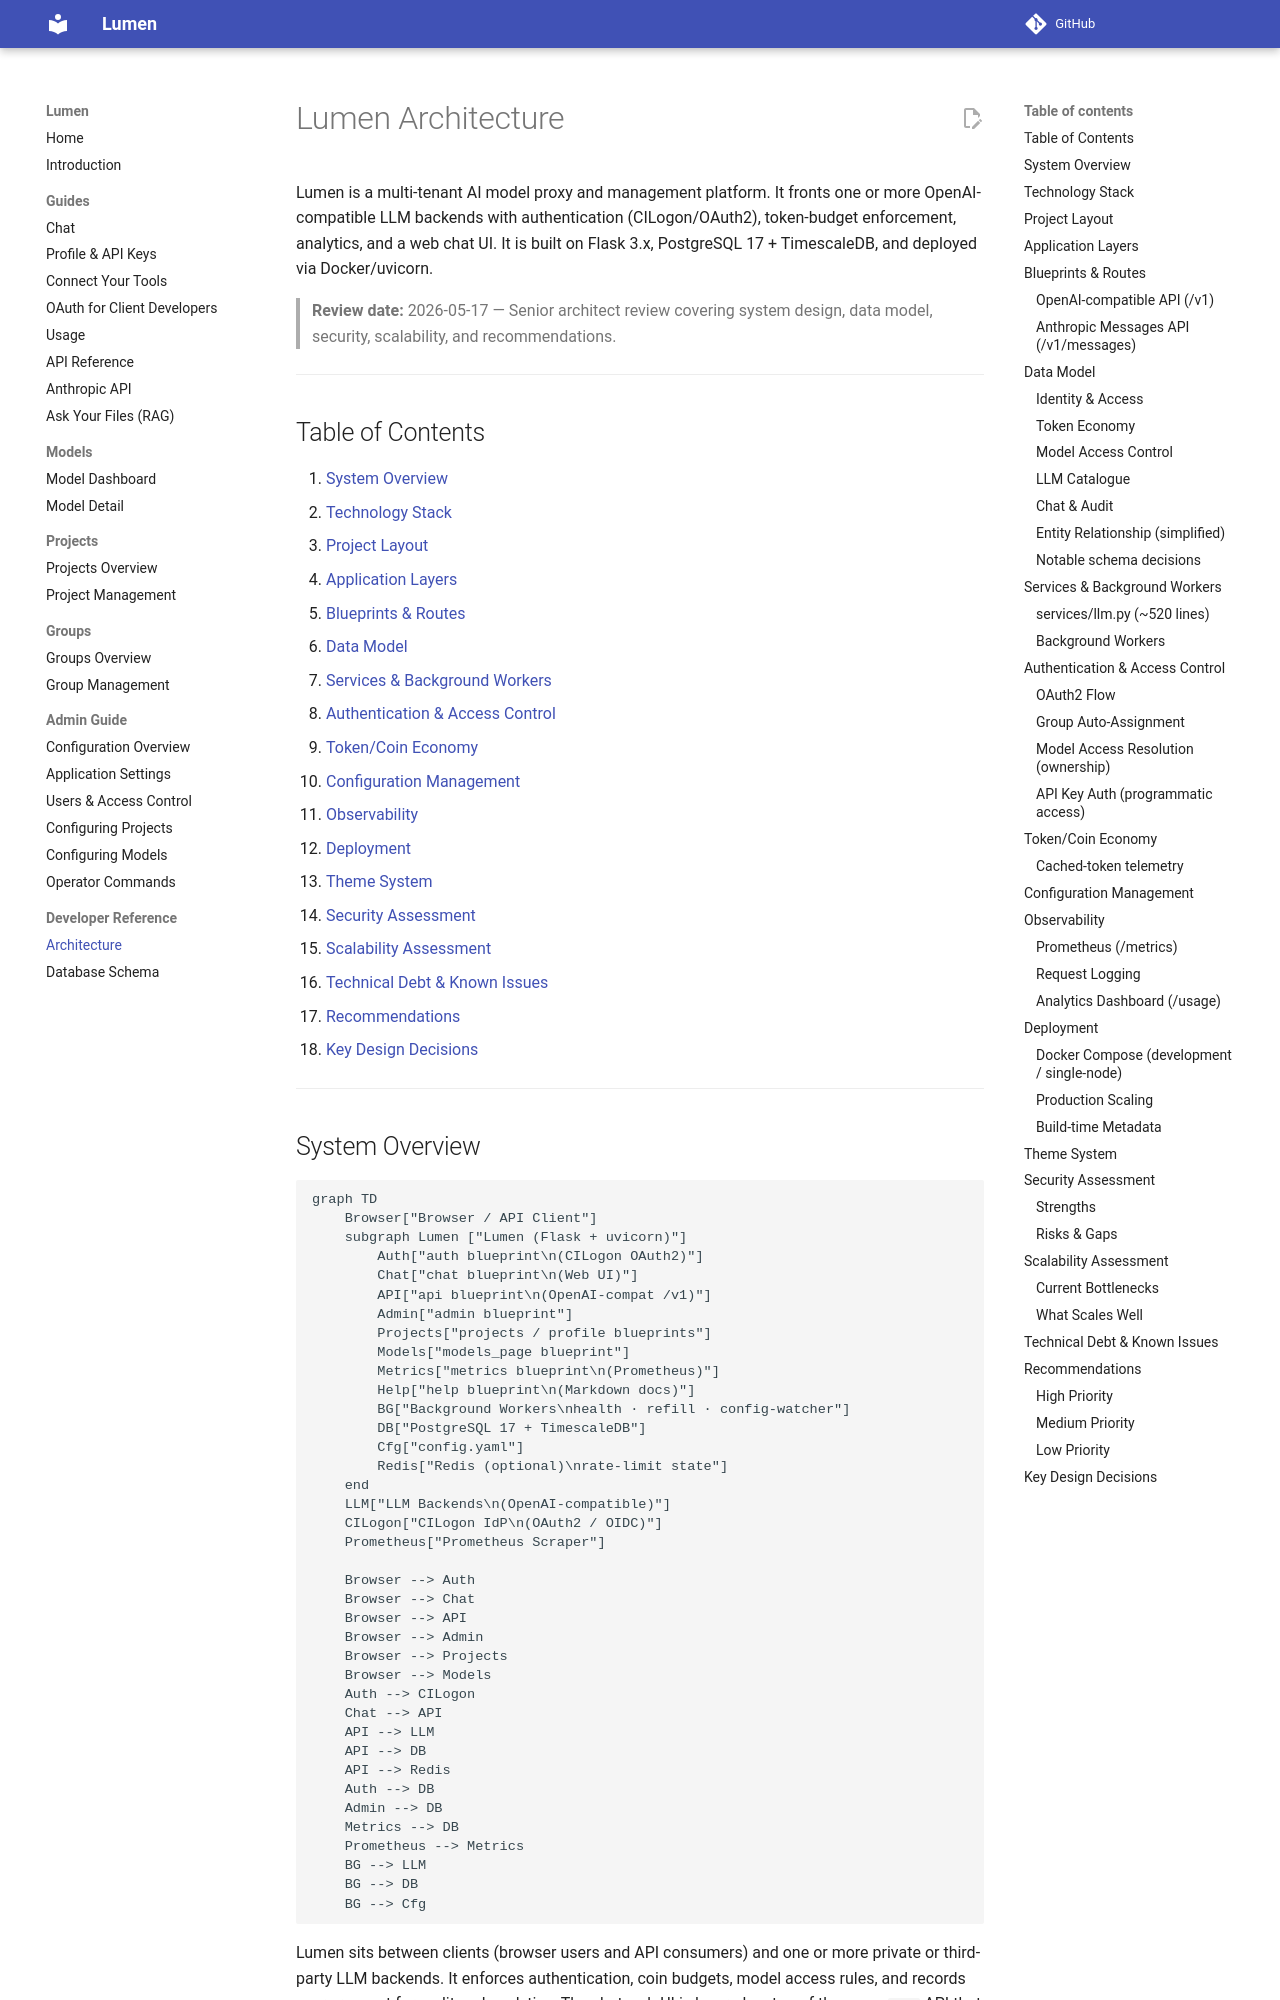

repository: ncsa/lumen · page: architecture/index.html · generator: mkdocs

# Lumen Architecture

Lumen is a multi-tenant AI model proxy and management platform. It fronts one or more OpenAI-compatible LLM backends with authentication (CILogon/OAuth2), token-budget enforcement, analytics, and a web chat UI. It is built on Flask 3.x, PostgreSQL 17 + TimescaleDB, and deployed via Docker/uvicorn.

> **Review date:** 2026-05-17 — Senior architect review covering system design, data model, security, scalability, and recommendations.

---

## Table of Contents

1. [System Overview](#system-overview)
2. [Technology Stack](#technology-stack)
3. [Project Layout](#project-layout)
4. [Application Layers](#application-layers)
5. [Blueprints & Routes](#blueprints-routes)
6. [Data Model](#data-model)
7. [Services & Background Workers](#services-background-workers)
8. [Authentication & Access Control](#authentication-access-control)
9. [Token/Coin Economy](#tokencoin-economy)
10. [Configuration Management](#configuration-management)
11. [Observability](#observability)
12. [Deployment](#deployment)
13. [Theme System](#theme-system)
14. [Security Assessment](#security-assessment)
15. [Scalability Assessment](#scalability-assessment)
16. [Technical Debt & Known Issues](#technical-debt-known-issues)
17. [Recommendations](#recommendations)
18. [Key Design Decisions](#key-design-decisions)

---

## System Overview

```mermaid
graph TD
    Browser["Browser / API Client"]
    subgraph Lumen ["Lumen (Flask + uvicorn)"]
        Auth["auth blueprint\n(CILogon OAuth2)"]
        Chat["chat blueprint\n(Web UI)"]
        API["api blueprint\n(OpenAI-compat /v1)"]
        Admin["admin blueprint"]
        Projects["projects / profile blueprints"]
        Models["models_page blueprint"]
        Metrics["metrics blueprint\n(Prometheus)"]
        Help["help blueprint\n(Markdown docs)"]
        BG["Background Workers\nhealth · refill · config-watcher"]
        DB["PostgreSQL 17 + TimescaleDB"]
        Cfg["config.yaml"]
        Redis["Redis (optional)\nrate-limit state"]
    end
    LLM["LLM Backends\n(OpenAI-compatible)"]
    CILogon["CILogon IdP\n(OAuth2 / OIDC)"]
    Prometheus["Prometheus Scraper"]

    Browser --> Auth
    Browser --> Chat
    Browser --> API
    Browser --> Admin
    Browser --> Projects
    Browser --> Models
    Auth --> CILogon
    Chat --> API
    API --> LLM
    API --> DB
    API --> Redis
    Auth --> DB
    Admin --> DB
    Metrics --> DB
    Prometheus --> Metrics
    BG --> LLM
    BG --> DB
    BG --> Cfg
```

Lumen sits between clients (browser users and API consumers) and one or more private or third-party LLM backends. It enforces authentication, coin budgets, model access rules, and records every request for audit and analytics. The chat web UI is layered on top of the same `/v1` API that external clients use.

---
